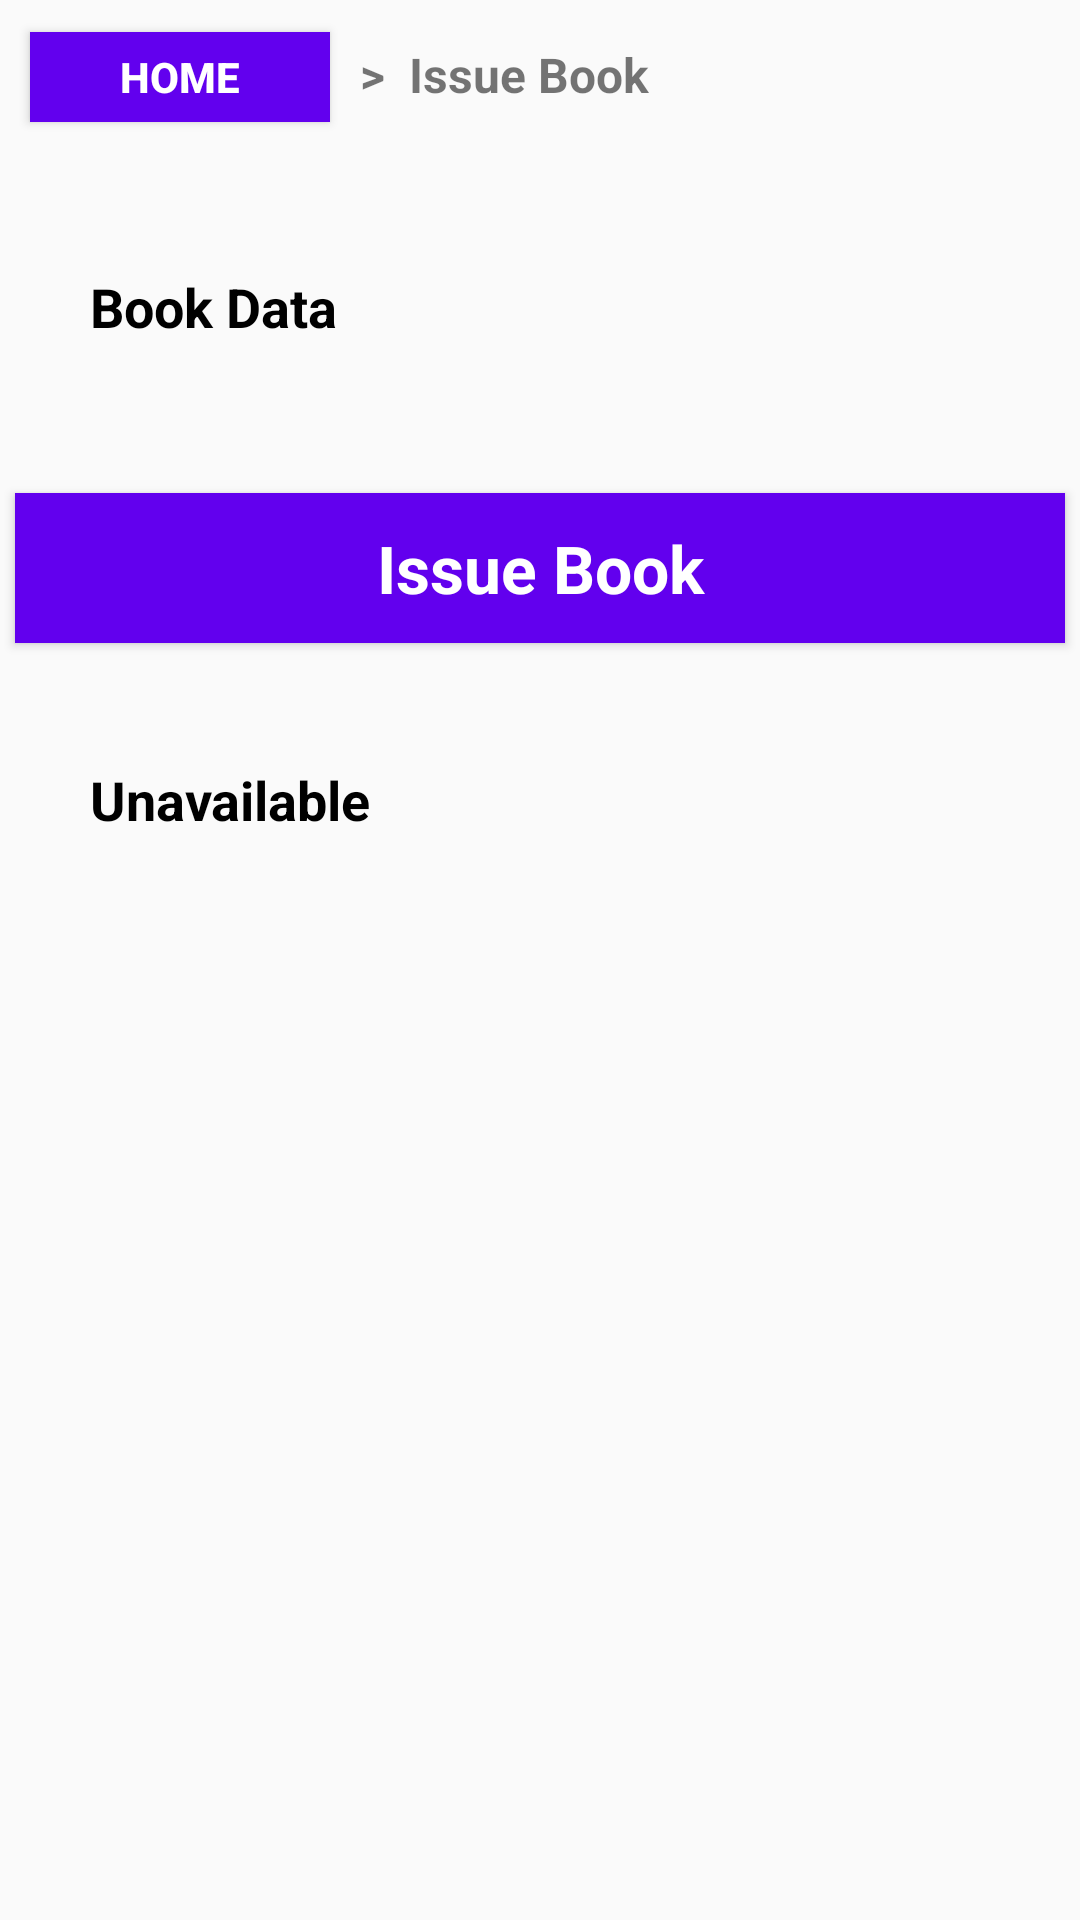

Layout XML and referenced resources for this Android screen:
<!-- AndroidManifest.xml: application theme AppTheme -->
<!-- res/layout/activity_user_issue_book.xml -->
<?xml version="1.0" encoding="utf-8"?>
<LinearLayout xmlns:android="http://schemas.android.com/apk/res/android"
    xmlns:app="http://schemas.android.com/apk/res-auto"
    xmlns:tools="http://schemas.android.com/tools"
    android:layout_width="match_parent"
    android:layout_height="match_parent"
    android:orientation="vertical"
    tools:context=".UserIssueBookActivity">

    <LinearLayout
        android:layout_width="match_parent"
        android:layout_height="wrap_content"
        android:orientation="horizontal">
        <Button
            android:id="@+id/btnHome"
            android:layout_width="100dp"
            android:layout_height="30dp"
            android:text="Home"
            android:background="@color/colorPrimary"
            android:textColor="#FFFFFF"
            android:textStyle="bold"
            android:gravity="center"
            android:layout_margin="10dp"/>

        <TextView
            android:id="@+id/txtMenu"
            android:layout_width="wrap_content"
            android:layout_height="30dp"
            android:layout_marginTop="10dp"
            android:layout_weight="1"
            android:gravity="center_vertical"
            android:text=">  Issue Book"
            android:textSize="16sp"
            android:textStyle="bold" />


    </LinearLayout>

    <TextView
        android:id="@+id/txtBookData"
        android:layout_width="match_parent"
        android:layout_height="wrap_content"
        android:textColor="#000000"
        android:textSize="18sp"
        android:layout_marginTop="40dp"
        android:layout_marginLeft="30dp"
        android:textStyle="bold"
        android:text="Book Data"
        app:fontFamily="@font/cantata_one"/>

    <Button
        android:id="@+id/btnIssue"
        android:layout_width="350dp"
        android:layout_height="50dp"
        android:layout_gravity="center_horizontal"
        android:layout_marginTop="50dp"
        android:background="@color/colorPrimary"
        android:gravity="center"
        android:text="Issue Book"
        android:textColor="#FFFFFF"
        android:textSize="22sp"
        android:textStyle="bold"
        android:textAllCaps="false"
        app:fontFamily="@font/cantata_one" />

    <TextView
        android:id="@+id/txtStatus"
        android:layout_width="match_parent"
        android:layout_height="wrap_content"
        android:textColor="#000000"
        android:textSize="18sp"
        android:layout_marginTop="40dp"
        android:layout_marginLeft="30dp"
        android:textStyle="bold"
        android:text="Unavailable"
        app:fontFamily="@font/cantata_one"/>

</LinearLayout>
<!-- resources referenced by this layout -->
<resources>
  <color name="colorPrimary">#6200EE</color>
  <style name="AppTheme" parent="Theme.AppCompat.Light.DarkActionBar">
          
          <item name="colorPrimary">@color/colorPrimary</item>
          <item name="colorPrimaryDark">@color/colorPrimaryDark</item>
          <item name="colorAccent">@color/colorAccent</item>
  
          <item name="windowActionBar">false</item>
          <item name="windowNoTitle">true</item>
  
          <item name="android:statusBarColor">#00000000</item>
      </style>
  <color name="colorPrimaryDark">#3700B3</color>
  <color name="colorAccent">#03DAC5</color>
</resources>
